Photos from the image-classification dataset "archive_png" in the GitHub repository hzyen/digit_and_symbol_recognition. Its 10 classes are: decimal point, div, equal sign, minus sign, original number, original sign, other number, other sign, plus sign, times.

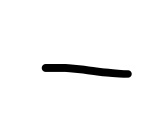
Label: minus sign

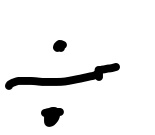
Label: div

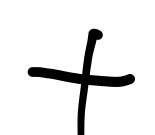
Label: plus sign

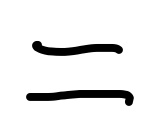
Label: equal sign

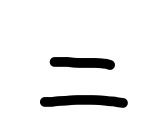
Label: equal sign

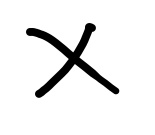
Label: times
